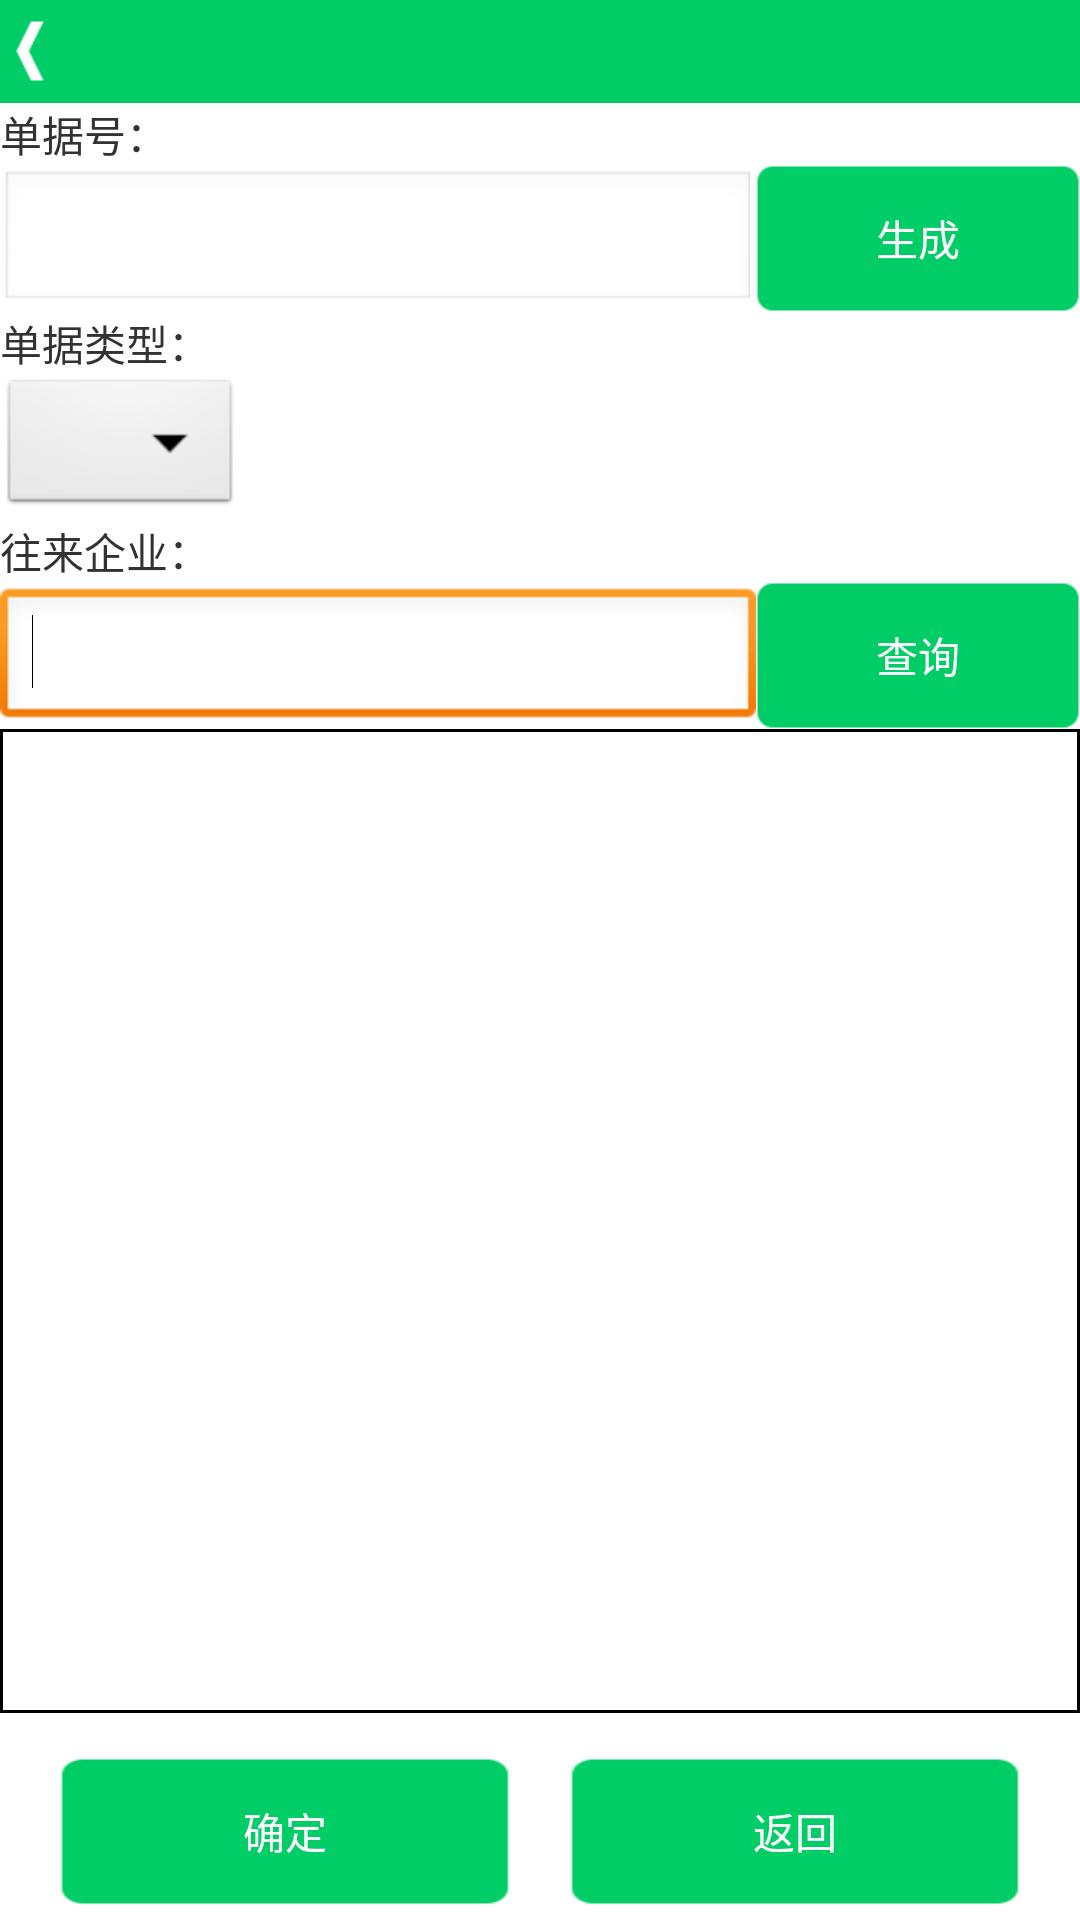

Reconstruct the res/layout file that produces this screen, plus the resources it refers to.
<!-- AndroidManifest.xml: activity theme android:Theme.Light.NoTitleBar -->
<!-- res/layout/activity_direct_out_store.xml -->
<?xml version="1.0" encoding="utf-8"?>
<LinearLayout xmlns:android="http://schemas.android.com/apk/res/android"
    android:layout_width="match_parent"
    android:layout_height="match_parent"
    android:orientation="vertical" >
    
    <include layout="@layout/com_header" />

    <TextView
        android:layout_width="wrap_content"
        android:layout_height="wrap_content"
        android:text="@string/orderno_tip" />

    <LinearLayout
        android:layout_width="match_parent"
        android:layout_height="wrap_content" >

        <EditText
            android:id="@+id/editOrderNo"
            android:inputType="text"
            android:layout_width="0dp"
            android:enabled="false"
            android:layout_height="wrap_content"
            android:layout_weight="1">
        </EditText>
        
        <Button
            android:id="@+id/btnGen"
            style="@style/btnStyle"
            android:text="@string/shengchen_tip" 
            android:layout_width="wrap_content"
            android:layout_height="wrap_content" />
    </LinearLayout>
    
    <TextView
        android:layout_width="wrap_content"
        android:layout_height="wrap_content"
        android:text="@string/form_OrderType" />
    <Spinner
            android:id="@+id/lstStoreType"
            android:layout_width="wrap_content"
            android:layout_height="wrap_content"
            android:spinnerMode="dropdown" />

    <TextView
        android:layout_width="wrap_content"
        android:layout_height="wrap_content"
        android:text="@string/relation_corp_tip" />
    
    <LinearLayout
        android:layout_width="match_parent"
        android:layout_height="wrap_content" >

        <EditText
            android:id="@+id/editQueryCorp"
            android:inputType="text"
            android:layout_width="0dp"
            android:layout_height="wrap_content"
            android:layout_weight="1">
            <requestFocus />
        </EditText>
        
        <Button
            android:id="@+id/btnQuery"
            style="@style/btnStyle"
            android:text="@string/query_tip" 
            android:layout_width="wrap_content"
            android:layout_height="wrap_content" />
    </LinearLayout>
    
    <ListView
        android:id="@+id/lstCorp"
        android:layout_width="match_parent"
        android:layout_height="0dp"
        android:layout_marginBottom="5dp"
        android:layout_weight="1"
        android:background="@drawable/list_border" >
    </ListView>
    
    <LinearLayout
        android:layout_width="match_parent"
        android:layout_height="wrap_content"
        android:layout_marginBottom="5dp"
        android:layout_marginTop="10dp"
        android:gravity="center" >

        <Button
            android:id="@+id/btnConfirm"
            style="@style/btnStyle"
            android:layout_width="0dip"
            android:layout_height="wrap_content"
            android:layout_marginLeft="@dimen/btn_magin_lr20"
            android:layout_weight="1"
            android:text="@string/confirm_tip" />

        <Button
            android:id="@+id/btnBack"
            style="@style/btnStyle"
            android:layout_width="0dip"
            android:layout_height="wrap_content"
            android:layout_marginLeft="@dimen/btn_magin_lr20"
            android:layout_marginRight="@dimen/btn_magin_lr20"
            android:layout_weight="1"
            android:text="@string/back_tip" />
    </LinearLayout>

</LinearLayout>
<!-- res/layout/com_header.xml (included above) -->
<?xml version="1.0" encoding="utf-8"?>
<RelativeLayout xmlns:android="http://schemas.android.com/apk/res/android"
    android:layout_width="fill_parent"
    android:layout_height="wrap_content"
    android:layout_gravity="left"
    android:padding="5dp"
    android:background="@color/header_bg_color" >
    
    <Button
        android:id="@+id/btnlogout"
        android:layout_width="wrap_content"
        android:layout_height="wrap_content"
        android:background="@drawable/back"
        android:layout_centerVertical="true"
        android:textColor="@color/white" />

    <TextView
        android:id="@+id/lblUser"
        android:layout_width="wrap_content"
        android:layout_height="wrap_content"
        android:textColor="@color/white"
        android:layout_toRightOf="@+id/btnlogout"
        android:layout_centerVertical="true"
        android:layout_marginLeft="8dip"
        android:textSize="18sp" />

    <TextView
        android:id="@+id/lblTitle"
        android:layout_width="wrap_content"
        android:layout_height="wrap_content"
        android:textColor="@color/white"
        android:layout_centerInParent="true"
        android:textSize="18sp" />

    <TextView
        android:id="@+id/lblStatus"
        android:layout_width="wrap_content"
        android:layout_height="wrap_content"
        android:textColor="@color/white"
        android:layout_alignParentRight="true"
        android:layout_centerVertical="true"
        android:layout_marginRight="8dip"
        android:textSize="18sp" />

</RelativeLayout>
<!-- resources referenced by this layout -->
<resources>
  <color name="header_bg_color">#00CD66</color>
  <color name="white">#FFFFFFFF</color>
  <dimen name="btn_magin_lr20">20dp</dimen>
  <!-- drawable back: png bitmap (drawable-xhdpi, 1277 bytes) -->
  <!-- drawable list_border (drawable) -->
  <?xml version="1.0" encoding="utf-8"?>
  <shape xmlns:android="http://schemas.android.com/apk/res/android" 
      android:shape="rectangle">
      
       <solid android:color="#ff0000ff"/>    
       <stroke android:width="1dp" android:color="#000000" />
       <gradient 
           android:startColor="#FFFFFF" 
           android:endColor="#FFFFFF"/>
       <padding android:left="7dp" 
           android:top="7dp"
           android:right="7dp" 
           android:bottom="7dp" />
  </shape>
  <string name="back_tip">返回</string>
  <string name="confirm_tip">确定</string>
  <string name="form_OrderType">单据类型：</string>
  <string name="orderno_tip">单据号：</string>
  <string name="query_tip">查询</string>
  <string name="relation_corp_tip">往来企业：</string>
  <string name="shengchen_tip">生成</string>
  <style name="btnStyle">
          <item name="android:textColor">@color/white</item>
          <item name="android:background">@drawable/sel_sao</item>
      </style>
  <!-- drawable sel_sao (drawable) -->
  <?xml version="1.0" encoding="utf-8"?>
  <selector xmlns:android="http://schemas.android.com/apk/res/android">
  	<item
  		android:drawable="@drawable/btn_sao_dark"
  		android:state_pressed="true" />
  	<item
  		android:drawable="@drawable/btn_sao_dark"
  		android:state_checked="true" />
  	<item
  		android:drawable="@drawable/btn_sao_dark"
  		android:state_selected="true" />
  	<item android:drawable="@drawable/btn_sao" />
  </selector>
  <!-- drawable btn_sao_dark: png bitmap (drawable-xhdpi, 3307 bytes) -->
  <!-- drawable btn_sao: png bitmap (drawable-xhdpi, 1510 bytes) -->
</resources>
